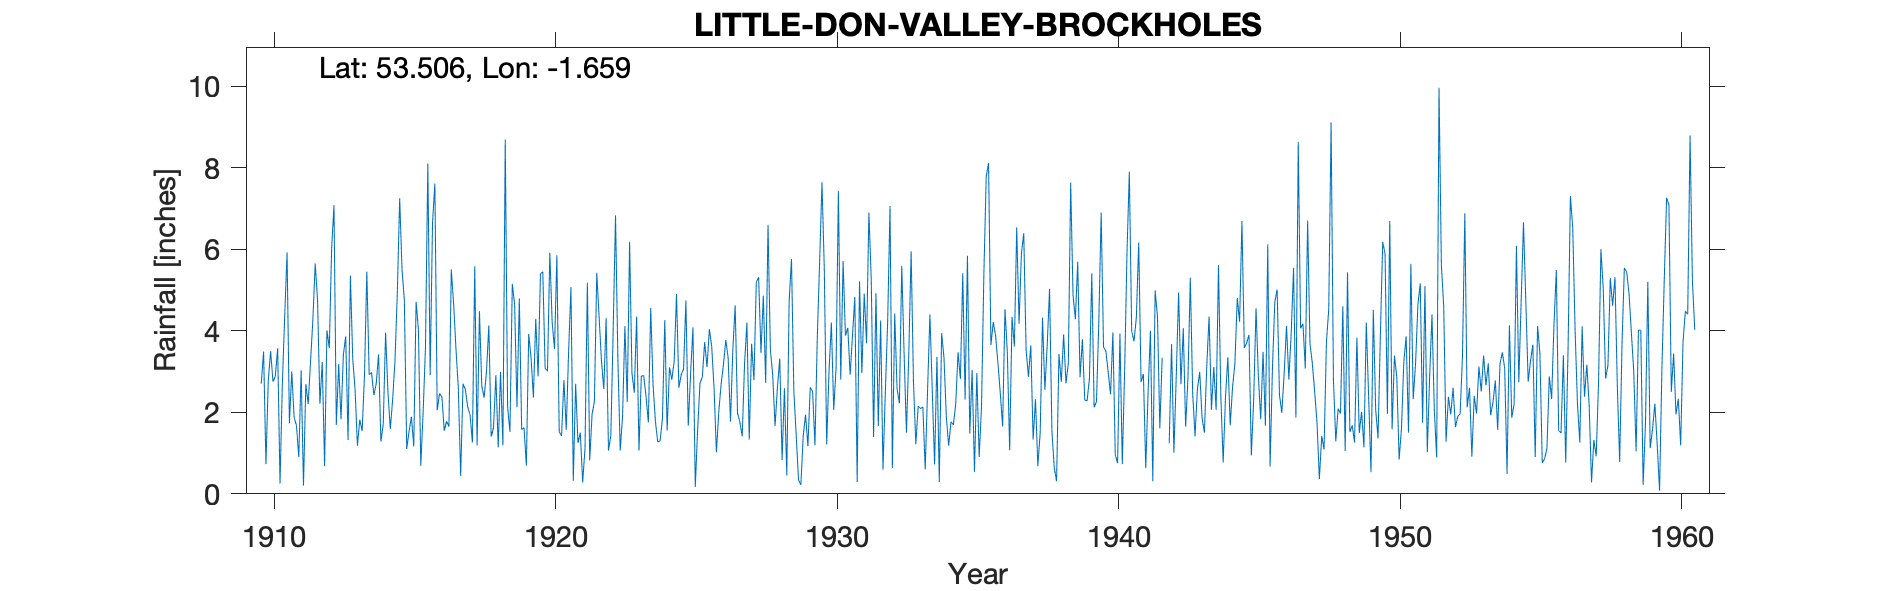

The file beside this chart, header and first rows:
LITTLE DON VALLEY (BROCKHOLES), , , , , , , , , , , , , , , , , , , , , , , 
Grid ref, SE227011, Long, -1.659, Lat, 53.51, Elevation, 902, ft, , , , , , , , , , , , , , , 
Station no, 3147, , , , , , , , , , , , , , , , , , , , , , 
, 1910, 1911, 1912, 1913, 1914, 1915, 1916, 1917, 1918, 1919, 1920, 1921, 1922, 1923, 1924, 1925, 1926, 1927, 1928, 1929, 1930, 1931, 1932
January, 2.7, 1.73, 4.75, 3.86, 2.42, 5.5, 2.91, 2.58, 2.99, 4.64, 5.45, 5.07, 4.35, 2.25, 1.78, 3.06, 3.61, 1.76, 6.6, 1.45, 5.49, 3.88, 4.25
February, 3.49, 3, 2.21, 1.32, 2.7, 4.74, 6.65, 0.44, 4.13, 2.12, 3.08, 0.32, 3.27, 6.18, 1.27, 4.74, 2.59, 1.41, 3.53, 0.34, 1.21, 4.83, 0.59
March, 0.73, 1.88, 3.23, 5.35, 3.42, 1.1, 7.61, 2.7, 1.4, 4.79, 3.01, 2.7, 2.57, 2.96, 1.3, 1.67, 1.02, 3.19, 2.91, 0.22, 3.01, 0.29, 2.49
April, 2.78, 1.68, 0.68, 3.31, 1.28, 1.53, 2.05, 2.56, 1.62, 1.58, 5.91, 1.25, 4.31, 2.48, 1.84, 2.94, 2, 4.2, 1.66, 1.42, 4.2, 5.21, 4.23
May, 3.5, 0.9, 4.01, 2.54, 1.71, 1.89, 2.46, 2.13, 2.91, 1.62, 4.2, 1.5, 1.06, 4.35, 4.26, 4.08, 2.68, 1.33, 2.6, 1.94, 2.06, 2.96, 7.06
June, 2.75, 3.03, 3.57, 1.18, 3.95, 1.16, 2.37, 1.94, 1.14, 0.69, 3.55, 0.28, 1.43, 1.06, 1.55, 0.17, 3.17, 3.68, 3.32, 1.17, 3.08, 4.91, 0.63
July, 2.88, 0.2, 6.02, 1.82, 2.5, 4.71, 1.55, 1.26, 2.99, 3.92, 5.85, 1.12, 4.01, 2.89, 3.1, 1.58, 3.77, 2.79, 0.83, 2.61, 7.43, 3.69, 4.42
August, 3.57, 2.69, 7.08, 1.54, 1.59, 4.01, 1.78, 5.58, 1.19, 3.34, 1.52, 5.18, 6.83, 2.9, 2.8, 2.71, 3.34, 5.19, 2.59, 2.51, 2.8, 6.9, 2.58
September, 0.25, 2.2, 1.69, 2.91, 2.31, 0.69, 1.65, 1.19, 8.69, 2.36, 1.42, 0.82, 3.33, 2.39, 3.25, 2.87, 1.77, 5.31, 0.45, 1.19, 5.71, 5.25, 2.22
October, 2.72, 3.24, 3.18, 5.45, 3.26, 2, 5.5, 4.48, 2.13, 4.29, 2.79, 1.95, 1.06, 1.75, 4.9, 3.72, 3.54, 3.45, 4.71, 3.83, 3.88, 1.39, 5.59
November, 4.37, 4.27, 1.83, 2.92, 4.94, 3.6, 4.65, 2.64, 1.52, 2.88, 1.57, 2.26, 1.9, 4.56, 2.6, 3.11, 4.62, 4.86, 5.76, 5.69, 4.07, 4.92, 3.44
December, 5.92, 5.65, 3.41, 2.98, 7.25, 8.1, 3.55, 2.36, 5.15, 5.39, 3.48, 5.42, 4.11, 2.67, 2.92, 4.04, 1.98, 2.72, 2.53, 7.64, 2.92, 1.66, 1.5
Total, 35.66, 30.47, 41.66, 35.18, 37.33, 39.03, 42.73, 29.86, 35.86, 37.62, 41.83, 27.87, 38.23, 36.44, 31.57, 34.69, 34.09, 39.89, 37.49, 30.01, 45.86, 45.89, 39
1942 Feb 1.15, Mar 2.2 and total estimat…, , , , , , , , , , , , , , , , , , , , , , , 
